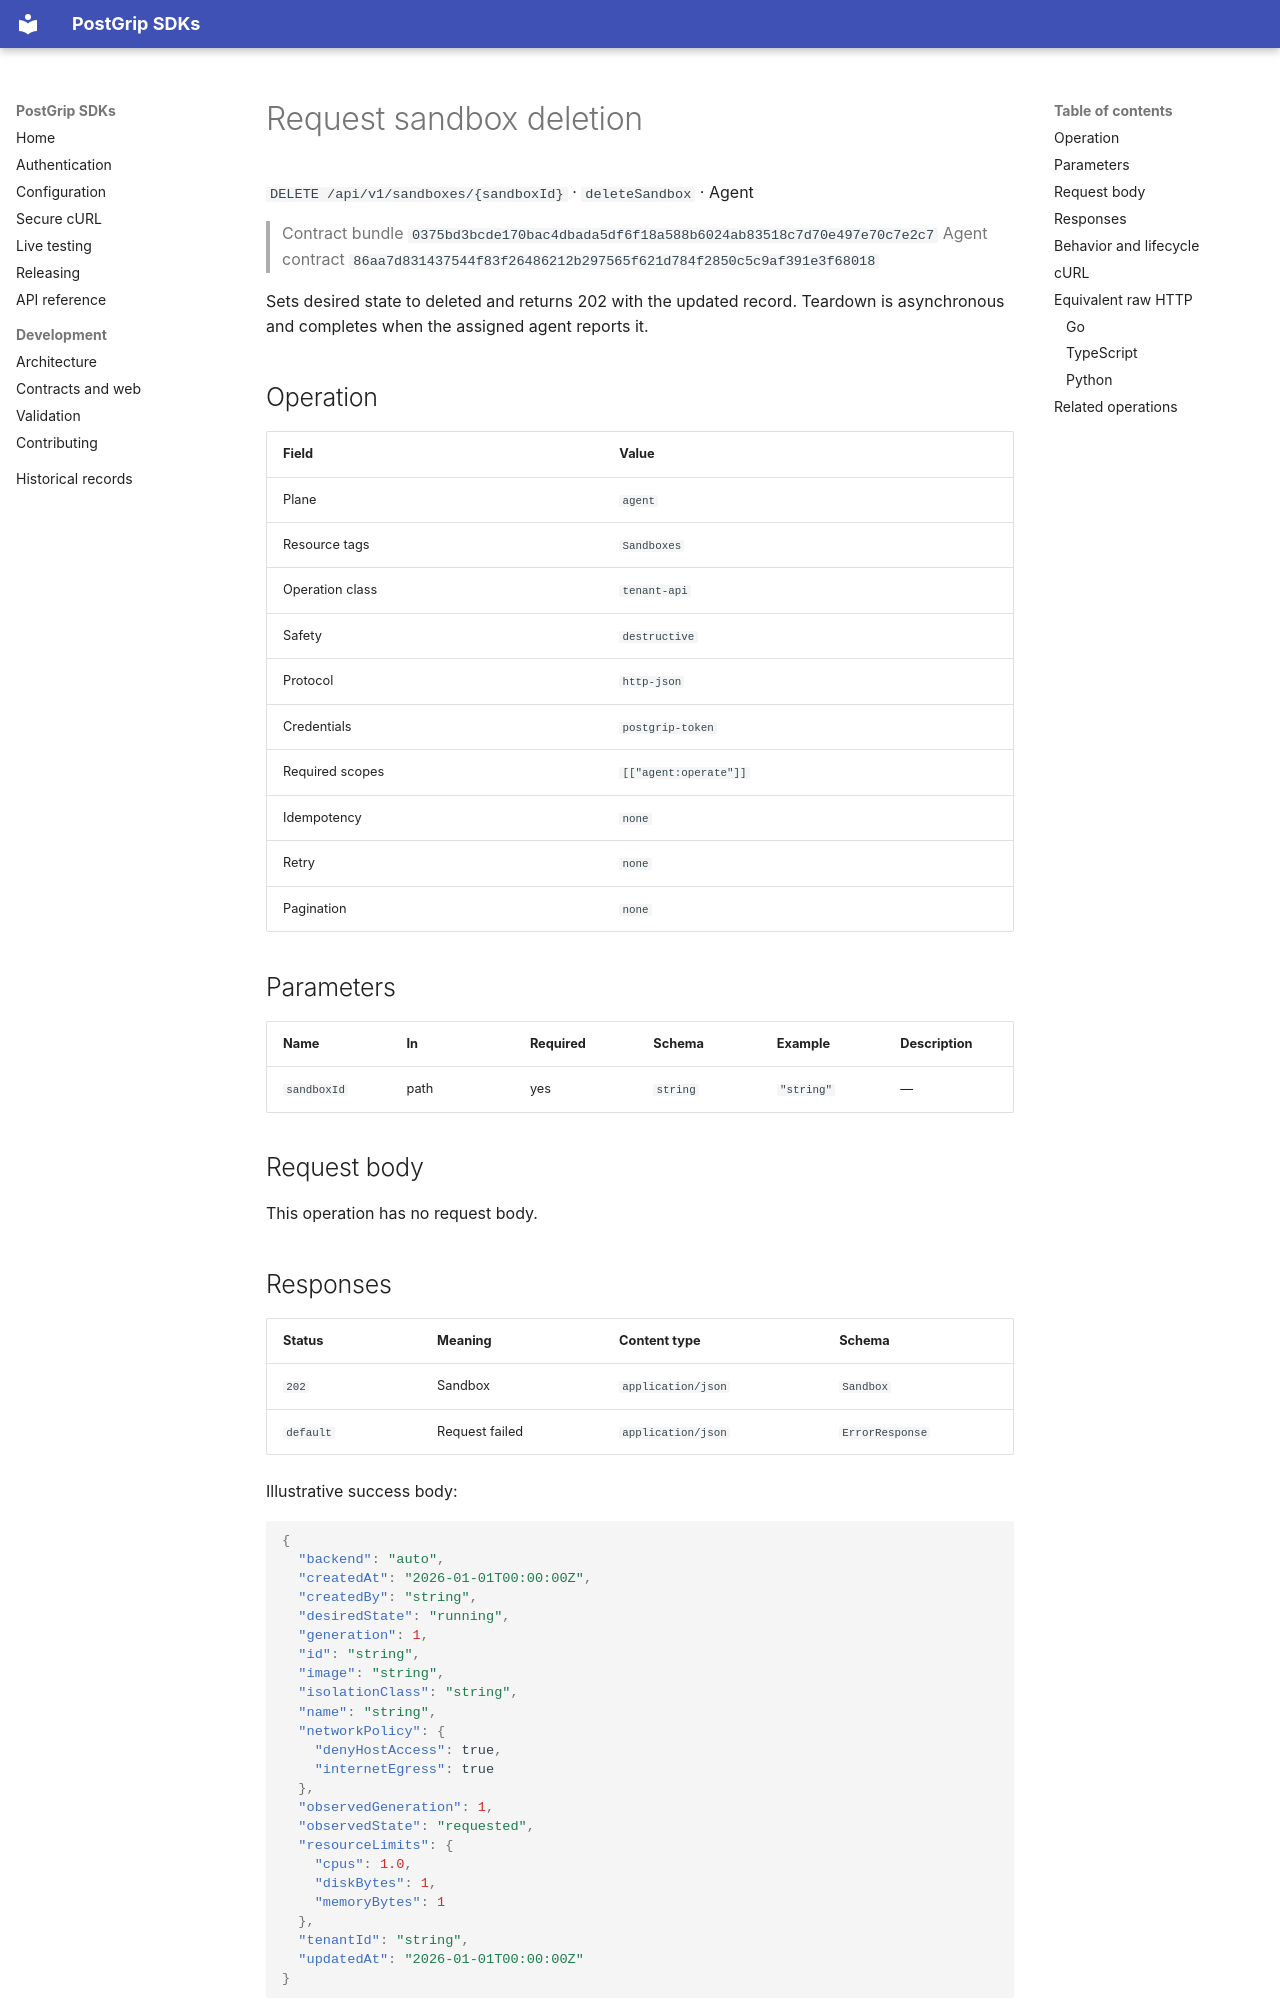

repository: postgrip-io/postgrip-sdk · page: reference/0375bd3bcde170bac4dbada5df6f18a588b6024ab83518c7d70e497e70c7e2c7/agent/deleteSandbox/index.html · generator: mkdocs

# Request sandbox deletion

`DELETE /api/v1/sandboxes/{sandboxId}` · `deleteSandbox` · Agent

> Contract bundle `0375bd3bcde170bac4dbada5df6f18a588b6024ab83518c7d70e497e70c7e2c7`
> Agent contract `86aa7d831437544f83f26486212b297565f621d784f2850c5c9af391e3f68018`

Sets desired state to deleted and returns 202 with the updated record. Teardown is asynchronous and completes when the assigned agent reports it.

## Operation

| Field | Value |
| --- | --- |
| Plane | `agent` |
| Resource tags | `Sandboxes` |
| Operation class | `tenant-api` |
| Safety | `destructive` |
| Protocol | `http-json` |
| Credentials | `postgrip-token` |
| Required scopes | `[["agent:operate"]]` |
| Idempotency | `none` |
| Retry | `none` |
| Pagination | `none` |

## Parameters

| Name | In | Required | Schema | Example | Description |
| --- | --- | --- | --- | --- | --- |
| `sandboxId` | path | yes | `string` | `"string"` | — |

## Request body

This operation has no request body.

## Responses

| Status | Meaning | Content type | Schema |
| --- | --- | --- | --- |
| `202` | Sandbox | `application/json` | `Sandbox` |
| `default` | Request failed | `application/json` | `ErrorResponse` |

Illustrative success body:

```json
{
  "backend": "auto",
  "createdAt": "2026-01-01T00:00:00Z",
  "createdBy": "string",
  "desiredState": "running",
  "generation": 1,
  "id": "string",
  "image": "string",
  "isolationClass": "string",
  "name": "string",
  "networkPolicy": {
    "denyHostAccess": true,
    "internetEgress": true
  },
  "observedGeneration": 1,
  "observedState": "requested",
  "resourceLimits": {
    "cpus": 1.0,
    "diskBytes": 1,
    "memoryBytes": 1
  },
  "tenantId": "string",
  "updatedAt": "2026-01-01T00:00:00Z"
}
```

Errors use the stable JSON envelope `code`, `message`, `requestId`, and optional `details`.
The `requestId` is safe to include in support and audit workflows; never log the bearer token.

## Behavior and lifecycle

Sets desired state to deleted and returns 202 with the updated record. Teardown is asynchronous and completes when the assigned agent reports it.

- Use isolated fixtures and clean up recorded resource identifiers.
